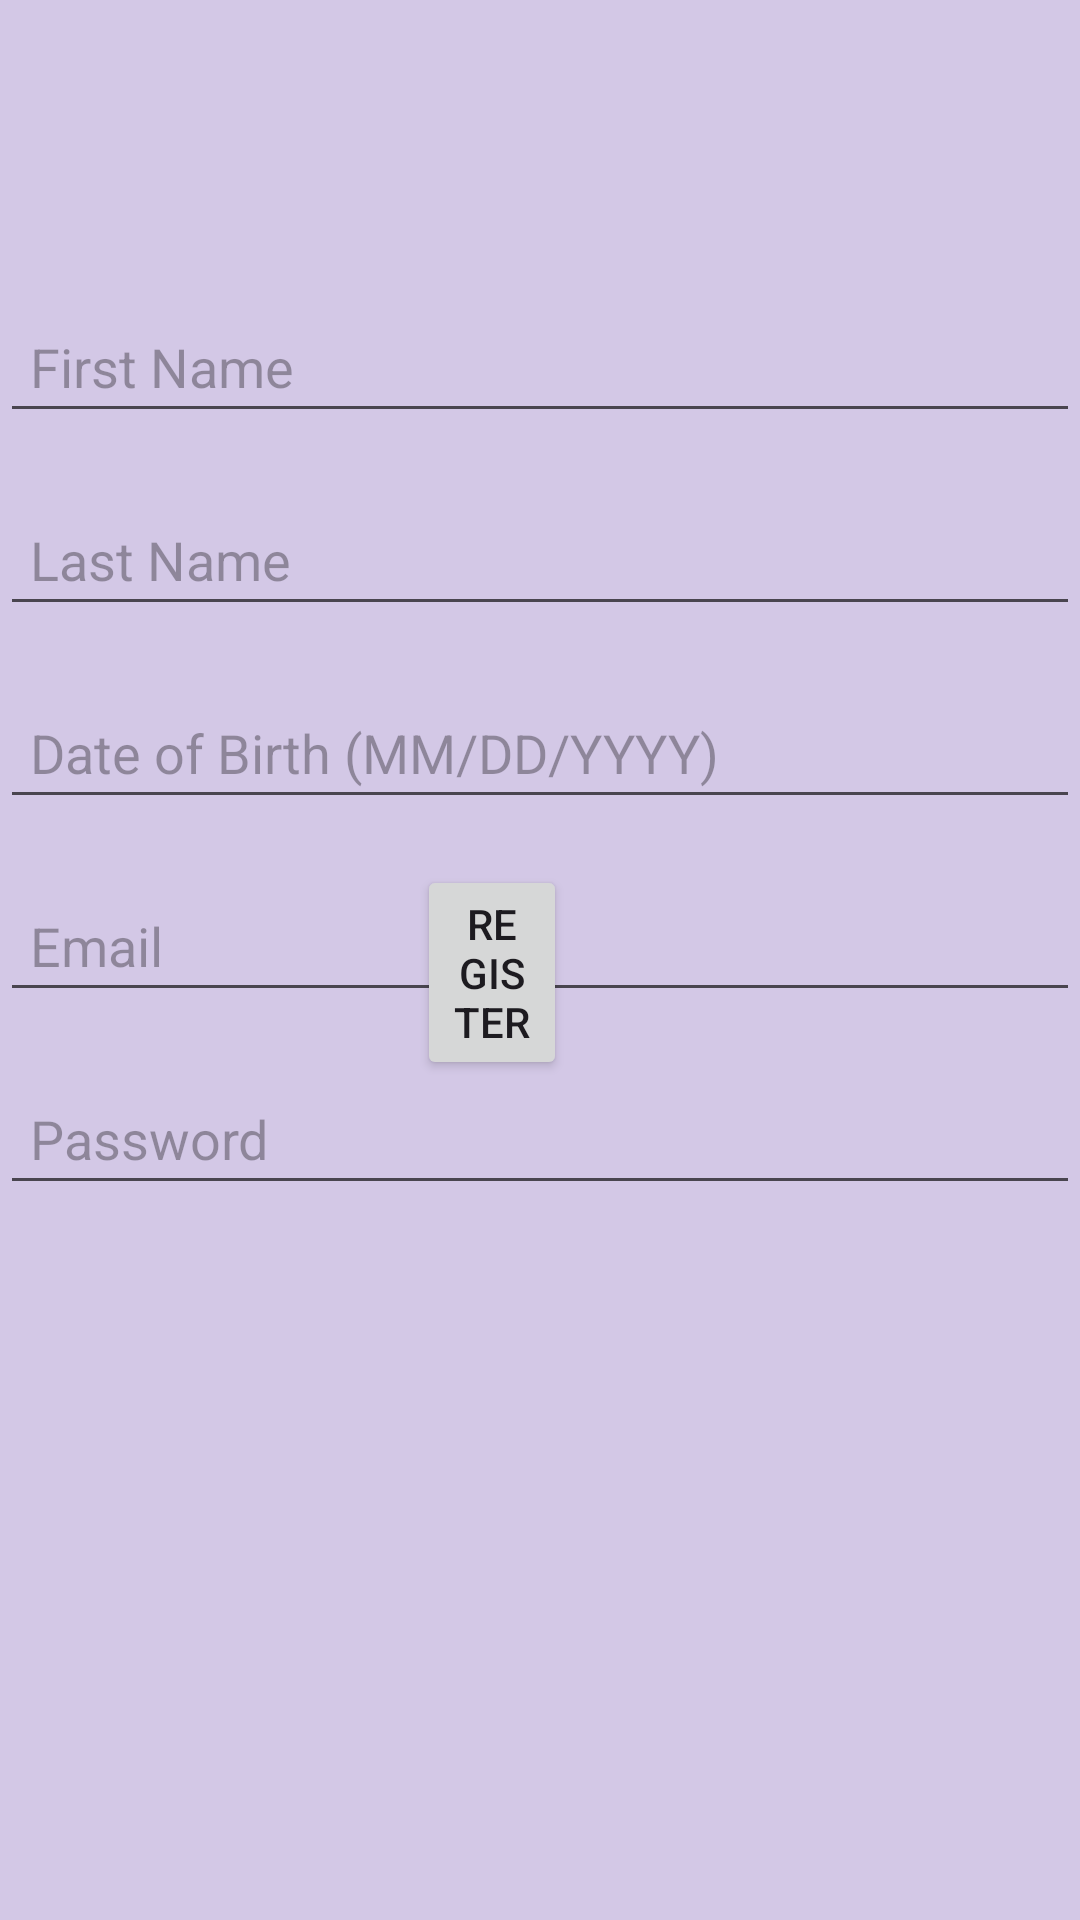

The Android layout XML behind this screen, and the referenced resources:
<!-- AndroidManifest.xml: application theme Theme.Individualproject_wakchavarep1 -->
<!-- res/layout/activity_register.xml -->
<?xml version="1.0" encoding="utf-8"?>
<RelativeLayout xmlns:android="http://schemas.android.com/apk/res/android"
    android:layout_width="match_parent"
    android:layout_height="match_parent"
    android:background="#D3C8E6">


    <EditText
        android:id="@+id/editTextFirstName"
        android:layout_width="match_parent"
        android:layout_height="wrap_content"
        android:layout_alignParentTop="true"
        android:layout_marginTop="100dp"
        android:hint="First Name"
        android:inputType="textPersonName"
        android:padding="10dp" />

    <EditText
        android:id="@+id/editTextLastName"
        android:layout_width="match_parent"
        android:layout_height="wrap_content"
        android:layout_below="@id/editTextFirstName"
        android:layout_marginTop="20dp"
        android:hint="Last Name"
        android:inputType="textPersonName"
        android:padding="10dp" />

    <EditText
        android:id="@+id/editTextDateOfBirth"
        android:layout_width="match_parent"
        android:layout_height="wrap_content"
        android:layout_below="@id/editTextLastName"
        android:layout_marginTop="20dp"
        android:hint="Date of Birth (MM/DD/YYYY)"
        android:inputType="date"
        android:padding="10dp" />

    <EditText
        android:id="@+id/editTextEmail"
        android:layout_width="match_parent"
        android:layout_height="wrap_content"
        android:layout_below="@id/editTextDateOfBirth"
        android:layout_marginTop="20dp"
        android:hint="Email"
        android:inputType="textEmailAddress"
        android:padding="10dp" />

    <EditText
        android:id="@+id/editTextPassword"
        android:layout_width="match_parent"
        android:layout_height="wrap_content"
        android:layout_below="@id/editTextEmail"
        android:layout_marginTop="20dp"
        android:hint="Password"
        android:inputType="textPassword"
        android:padding="10dp" />

    <Button
        android:id="@+id/btnRegister"
        android:layout_width="wrap_content"
        android:layout_height="wrap_content"
        android:layout_alignParentStart="true"
        android:layout_alignParentEnd="true"
        android:layout_alignParentBottom="true"
        android:layout_marginStart="139dp"
        android:layout_marginEnd="171dp"
        android:layout_marginBottom="280dp"
        android:text="Register" />

</RelativeLayout>
<!-- resources referenced by this layout -->
<resources>
  <style name="Theme.Individualproject_wakchavarep1" parent="Base.Theme.Individualproject_wakchavarep1" />
  <style name="Base.Theme.Individualproject_wakchavarep1" parent="Theme.Material3.DayNight.NoActionBar">
          
          
      </style>
</resources>
